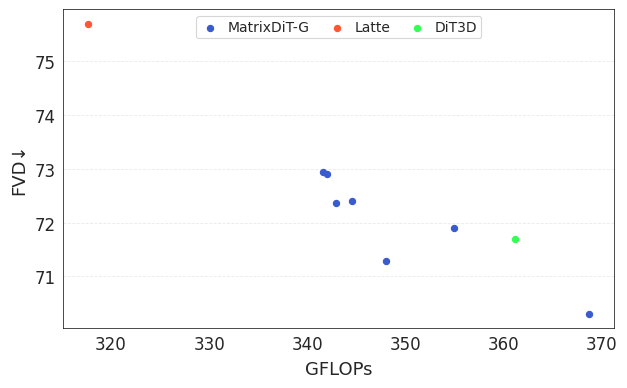

The matplotlib source for this figure:
import matplotlib.pyplot as plt
import numpy as np
import seaborn as sns

# -----------------------------
# New Data
# -----------------------------
# This data appears to be from Table 4:
# X-axis: GFLOPs (inferred from the values)
# Y-axis: FVD (from Table 4)
data = {
    341.601718272: 72.95, # N_qk = 1
    342.032683008: 72.91, # N_qk = 2
    342.89461248:  72.36, # N_qk = 4
    344.618471424: 72.41, # N_qk = 8
    348.066189312: 71.28, # N_qk = 16
    354.961625088: 71.91, # N_qk = 32
    368.75249664:  70.31  # N_qk = 64
}

# Extract X (GFLOPs) and Y (FVD) values
x_values = list(data.keys())
y_values = list(data.values())

# -----------------------------
# Style setup (CVPR-style palette)
# -----------------------------
# Using a single color from the original palette for the single line
line_color = "#3A5BCD" # Blue

sns.set_theme(context="paper", style="whitegrid")
plt.rcParams.update({
    "font.family": "sans-serif",
    "font.sans-serif": ["Calibri", "Arial", "DejaVu Sans"],
    "font.size": 10,
    "axes.labelsize": 12,
    "axes.titlesize": 12,
    "axes.linewidth": 0.7,      # thin border
    "lines.linewidth": 1.8,
    "lines.markersize": 4.5,    # Make markers visible for ablation plot
    "xtick.labelsize": 10,
    "ytick.labelsize": 10,
    "xtick.major.pad": 2,
    "ytick.major.pad": 2,
    "grid.alpha": 0.3,
    "grid.linestyle": "--",
    "grid.linewidth": 0.6,
})

# -----------------------------
# Plot
# -----------------------------
plt.figure(figsize=(6.2, 3.8))

# Plot the single line of data
plt.scatter(
    x_values, y_values,
    marker='o',             # Use markers to show the discrete ablation points
    # linewidth=1.8,
    # markersize=4.5,         # Use the default markersize
    color=line_color,
    label="MatrixDiT-G"     # Label for the legend
)

# plot individual data points for Latte: 317.662138368, 75.7
plt.scatter(
    [317.662138368], [75.7],
    marker='o',
    #linewidth=1.8,
    #markersize=4.5,
    color="#FF5733",  # Different color for Latte
    label="Latte"
)
# plot individual data points for DiT3D: 361.2309504, 71.7
plt.scatter(
    [361.2309504], [71.7],
    marker='o',
    #linewidth=1.8,
    #markersize=4.5,
    color="#33FF57",  # Different color for DiT3D
    label="DiT3D"
)

# -----------------------------
# Axes and grid
# -----------------------------
plt.xlabel("GFLOPs", fontsize=13, labelpad=5) # Changed label
plt.ylabel("FVD↓", fontsize=13, labelpad=5)

# Use default tick formatting for these values, but style them
plt.xticks(fontsize=12)
plt.yticks(fontsize=12)
plt.grid(axis='y', linestyle='--', alpha=0.4)
plt.grid(axis='x', visible=False)

# Thin black spines around the full box
for spine in ['bottom', 'left', 'top', 'right']:
    plt.gca().spines[spine].set_visible(True)
    plt.gca().spines[spine].set_color("black")
    plt.gca().spines[spine].set_linewidth(0.5)

plt.tick_params(
    axis='x', which='major',
    direction='out',
    length=3,
    width=1.0,
    color='black',
    pad=2
)
plt.tick_params(
    axis='y', which='major',
    direction='out',
    length=3,
    width=1.0,
    color='black',
    pad=2
)

# -----------------------------
# Legend
# -----------------------------
# Simplified legend for a single line
plt.legend(
    loc='upper center',          # top center below title
    #bbox_to_anchor=(0.5, 1), # position outside bottom
    ncol=5,                      # number of legend columns
    frameon=True,                # draw a box around legend
    framealpha=1.0,              # solid white background
    facecolor='white',
    edgecolor='#D6D6D6',
    fontsize=10,
    columnspacing=1.2,
    handlelength=1.5,
    handletextpad=0.5,
    borderpad=0.3
)

# set x limits with a bit of padding
# plt.xlim(min(x_values) - 5, max(x_values) + 5)

# -----------------------------
# Layout & Save
# -----------------------------
plt.tight_layout(pad=0.4)
plt.savefig("ablation_gflops_fvd.png", dpi=400, bbox_inches="tight", pad_inches=0.02)
plt.savefig("ablation_gflops_fvd.pdf", bbox_inches="tight", pad_inches=0.02)
plt.close()

print("Plot 'ablation_gflops_fvd.png' saved successfully.")
